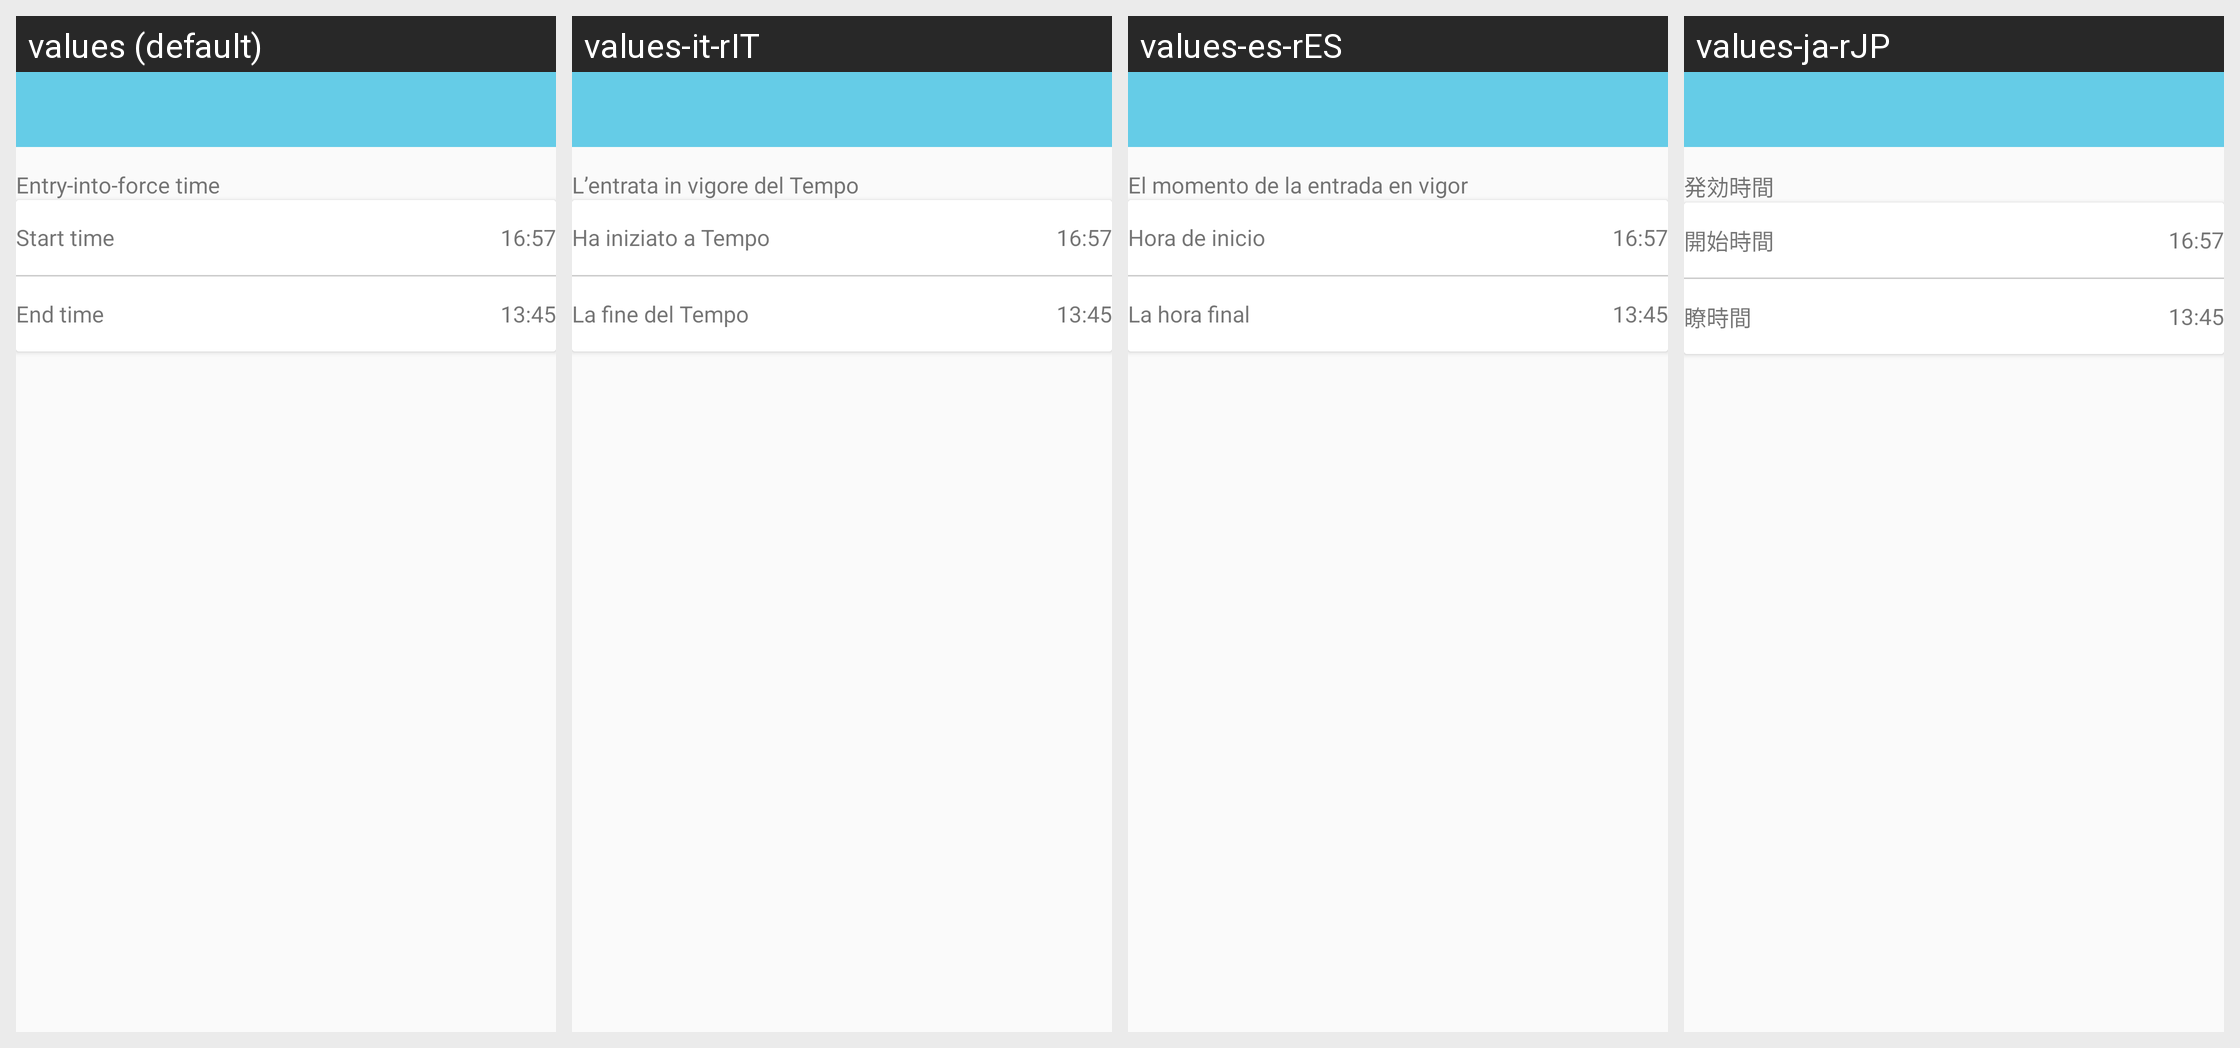

Translations of the strings shown on this Android screen, per locale in the grid:
Android screen res/layout/activity_sedentaryeminder.xml rendered under 4 locales, left to right: values (default), values-it-rIT, values-es-rES, values-ja-rJP. Device: Nexus 5 (rendered at 1080×1920; each locale shown at half size, 540×960, under a caption strip naming it); theme AppTheme.NoActionBar.
Other locales in the repository, not shown: values-de-rDE, values-en, values-fr-rBE, values-fr-rCA, values-fr-rFR, values-it-rCH, values-ko-rKR, values-pt-rBR, values-ru-rRU, values-vi-rVN, values-zh, values-zh-rCN, values-zh-rHK, values-zh-rTW.
Strings drawn on this screen, with the default value and each locale's value (text and hints the layout hard-codes, and strings that could not be matched under every locale, appear in the picture but are not listed):

effective_time
  values: Entry-into-force time
  values-it-rIT: L’entrata in vigore del Tempo
  values-es-rES: El momento de la entrada en vigor
  values-ja-rJP: 発効時間

start_time
  values: Start time
  values-it-rIT: Ha iniziato a Tempo
  values-es-rES: Hora de inicio
  values-ja-rJP: 開始時間

end_time
  values: End time
  values-it-rIT: La fine del Tempo
  values-es-rES: La hora final
  values-ja-rJP: 瞭時間
